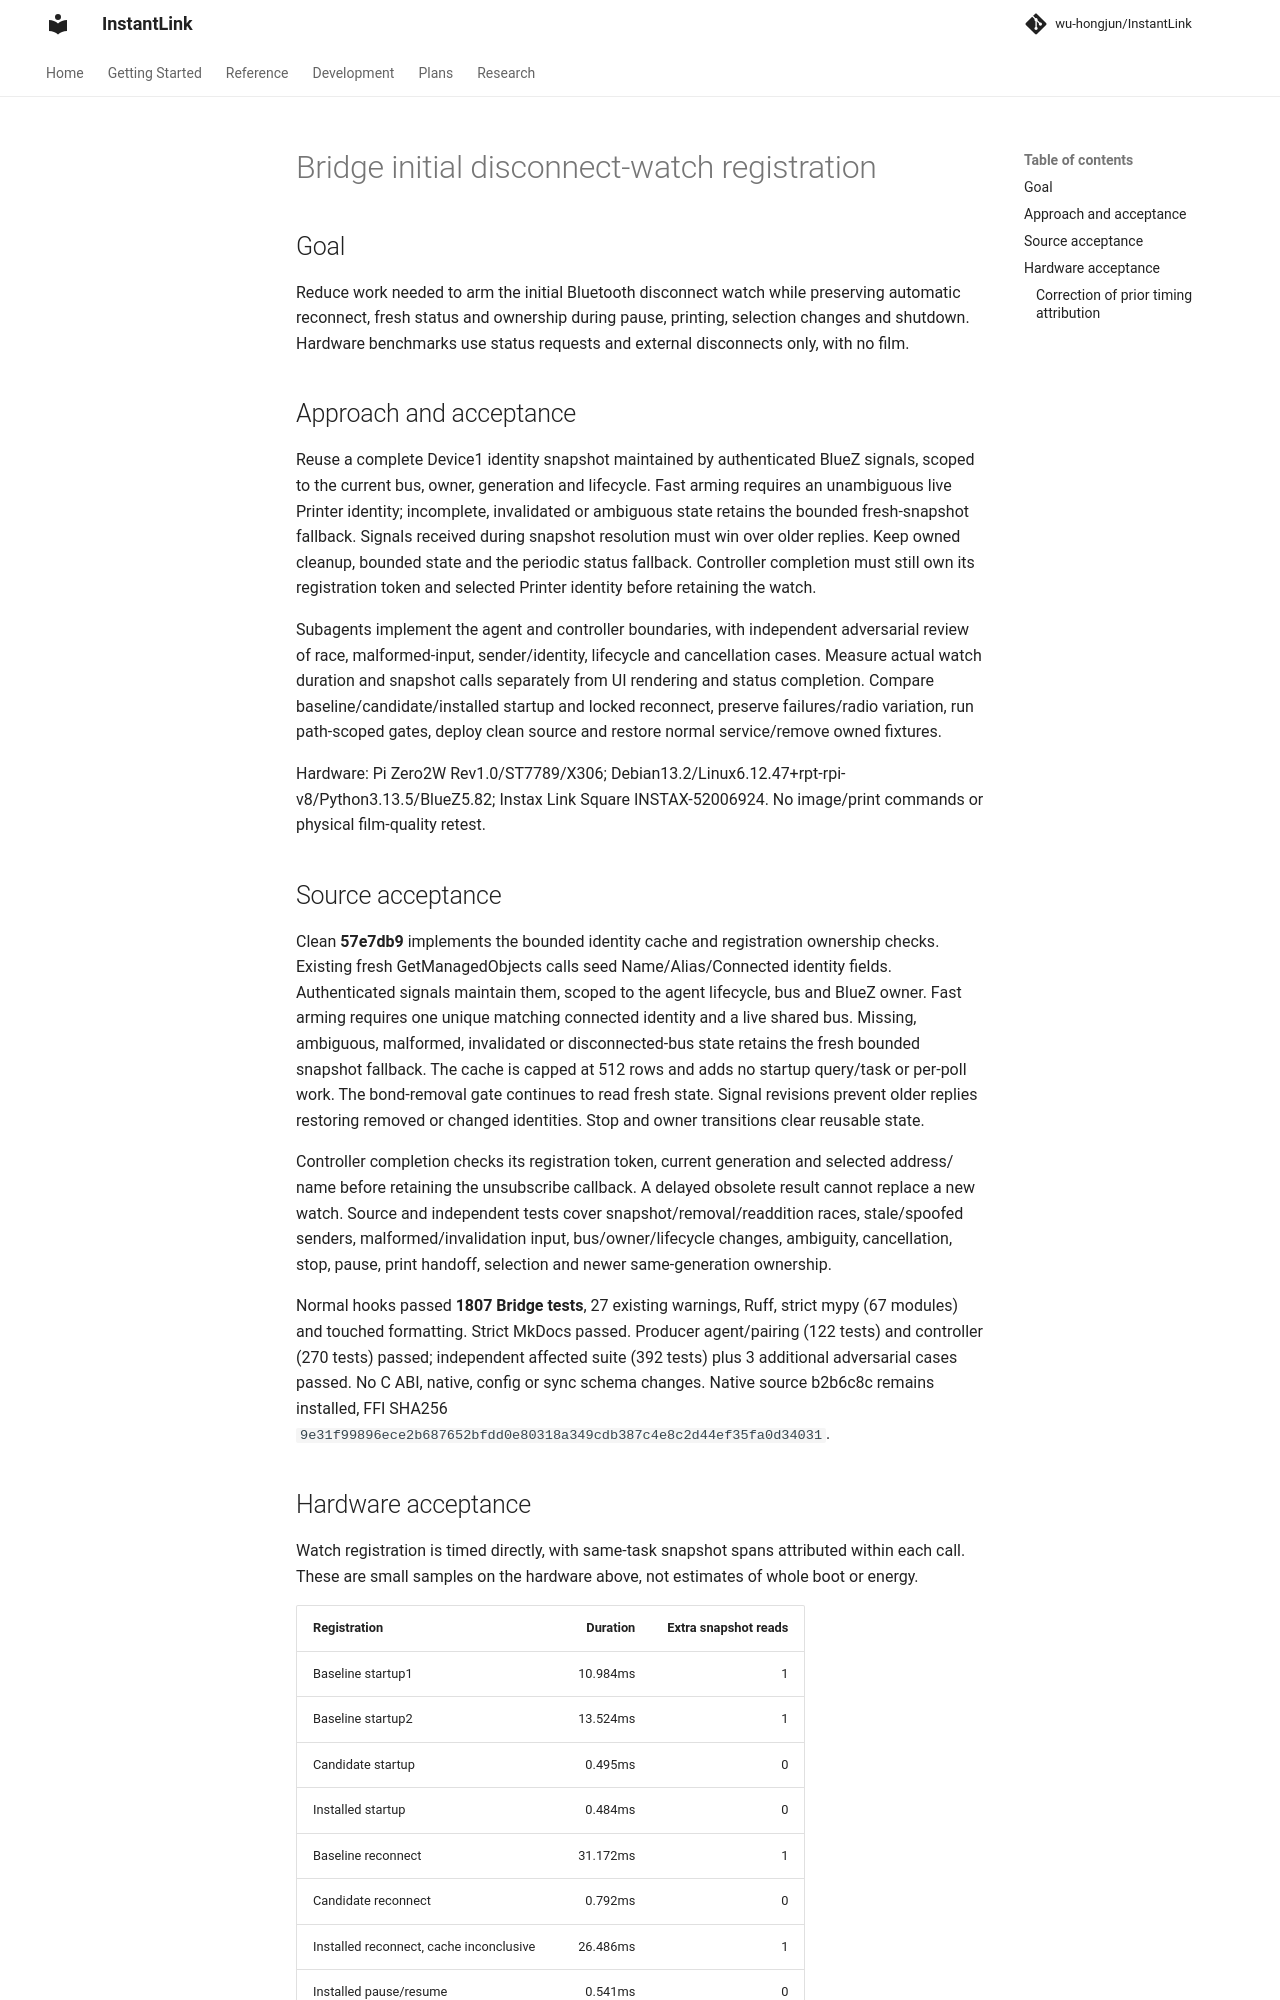

repository: wu-hongjun/InstantLink · page: plans/085-bridge-disconnect-watch-registration/index.html · generator: mkdocs

# Bridge initial disconnect-watch registration

## Goal

Reduce work needed to arm the initial Bluetooth disconnect watch while preserving automatic
reconnect, fresh status and ownership during pause, printing, selection changes and shutdown.
Hardware benchmarks use status requests and external disconnects only, with no film.

## Approach and acceptance

Reuse a complete Device1 identity snapshot maintained by authenticated BlueZ signals, scoped
to the current bus, owner, generation and lifecycle. Fast arming requires an unambiguous live
Printer identity; incomplete, invalidated or ambiguous state retains the bounded fresh-snapshot
fallback. Signals received during snapshot resolution must win over older replies. Keep owned
cleanup, bounded state and the periodic status fallback. Controller completion must still own
its registration token and selected Printer identity before retaining the watch.

Subagents implement the agent and controller boundaries, with independent adversarial review
of race, malformed-input, sender/identity, lifecycle and cancellation cases. Measure actual
watch duration and snapshot calls separately from UI rendering and status completion. Compare
baseline/candidate/installed startup and locked reconnect, preserve failures/radio variation,
run path-scoped gates, deploy clean source and restore normal service/remove owned fixtures.

Hardware: Pi Zero2W Rev1.0/ST7789/X306; Debian13.2/Linux6.12.47+rpt-rpi-v8/Python3.13.5/BlueZ5.82;
Instax Link Square INSTAX-52006924. No image/print commands or physical film-quality retest.

## Source acceptance

Clean **57e7db9** implements the bounded identity cache and registration ownership checks.
Existing fresh GetManagedObjects calls seed Name/Alias/Connected identity fields. Authenticated
signals maintain them, scoped to the agent lifecycle, bus and BlueZ owner. Fast arming requires
one unique matching connected identity and a live shared bus. Missing, ambiguous, malformed,
invalidated or disconnected-bus state retains the fresh bounded snapshot fallback. The cache
is capped at 512 rows and adds no startup query/task or per-poll work. The bond-removal gate
continues to read fresh state. Signal revisions prevent older replies restoring removed or
changed identities. Stop and owner transitions clear reusable state.

Controller completion checks its registration token, current generation and selected address/
name before retaining the unsubscribe callback. A delayed obsolete result cannot replace a
new watch. Source and independent tests cover snapshot/removal/readdition races, stale/spoofed
senders, malformed/invalidation input, bus/owner/lifecycle changes, ambiguity, cancellation,
stop, pause, print handoff, selection and newer same-generation ownership.

Normal hooks passed **1807 Bridge tests**, 27 existing warnings, Ruff, strict mypy (67 modules) and touched
formatting. Strict MkDocs passed. Producer agent/pairing (122 tests) and controller (270 tests) passed;
independent affected suite (392 tests) plus 3 additional adversarial cases passed. No C ABI, native,
config or sync schema changes. Native source b2b6c8c remains installed, FFI SHA256
`9e31f99896ece2b687652bfdd0e80318a349cdb387c4e8c2d44ef35fa0d34031`.
